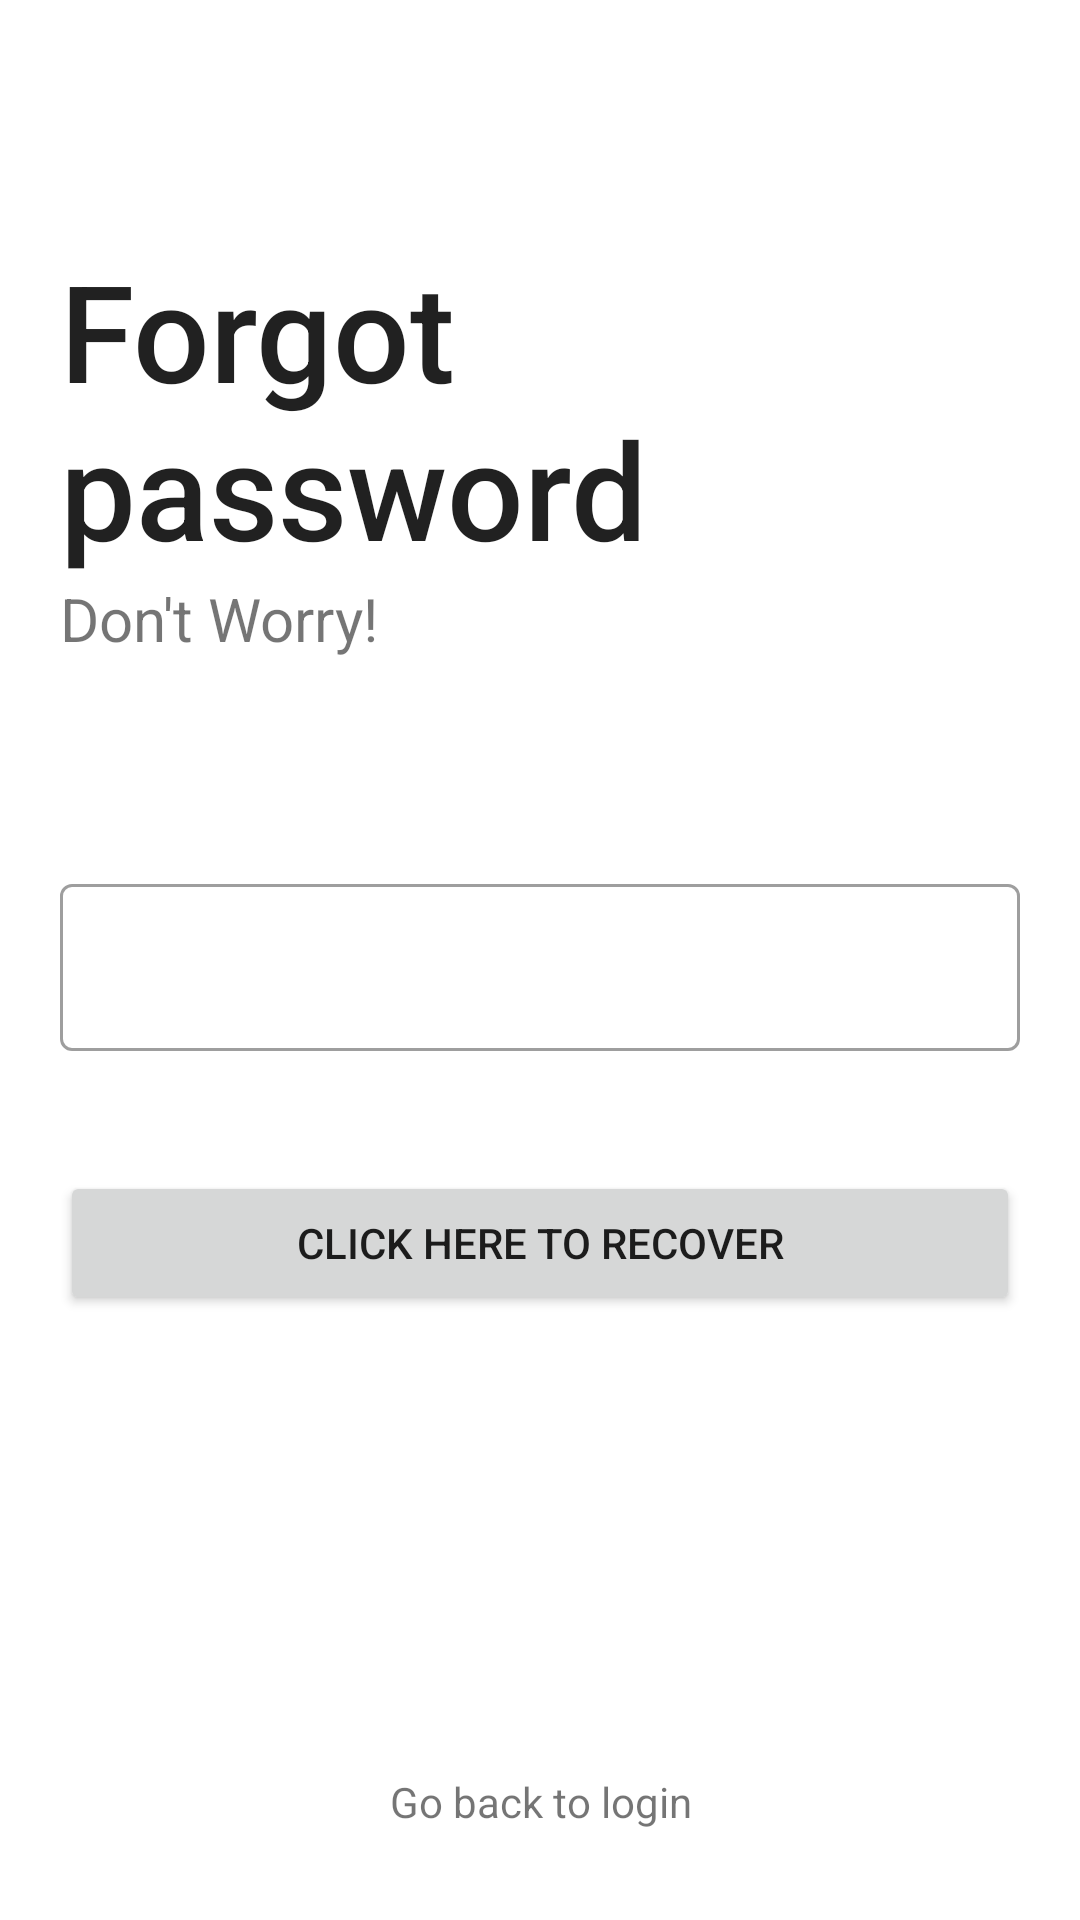

Android layout source for this screen:
<!-- AndroidManifest.xml: application theme Theme.StartUp -->
<!-- res/layout/activity_forgetpassword.xml -->
<?xml version="1.0" encoding="utf-8"?>
<RelativeLayout xmlns:android="http://schemas.android.com/apk/res/android"
    xmlns:tools="http://schemas.android.com/tools"
    android:layout_width="match_parent"
    android:layout_height="match_parent"
    tools:context=".forgetpassword">

    <LinearLayout
        android:id="@+id/line1"
        android:layout_width="match_parent"
        android:layout_height="wrap_content"
        android:layout_centerHorizontal="true"
        android:layout_marginTop="60dp"
        android:orientation="vertical"
        android:padding="20dp">

        <TextView
            style="@style/TextAppearance.AppCompat.Body2"
            android:layout_width="wrap_content"
            android:layout_height="wrap_content"
            android:text="Forgot password"
            android:textSize="45sp" />

        <TextView
            android:layout_width="wrap_content"
            android:layout_height="wrap_content"
            android:text="Don't Worry!"
            android:textSize="20sp" />
    </LinearLayout>

    <com.google.android.material.textfield.TextInputLayout
        android:padding="20dp"
        style="@style/Widget.MaterialComponents.TextInputLayout.OutlinedBox"
        android:layout_centerInParent="true"
        android:id="@+id/txtInputMailRecover"
        android:layout_width="match_parent"
        android:layout_height="wrap_content">
        <com.google.android.material.textfield.TextInputEditText
            android:id="@+id/edEmailRecover"
            android:layout_width="match_parent"
            android:layout_height="wrap_content"/>
    </com.google.android.material.textfield.TextInputLayout>



    <Button
        android:id="@+id/btnRecover"
        android:layout_width="match_parent"
        android:layout_height="wrap_content"
        android:layout_below="@+id/txtInputMailRecover"
        android:layout_marginStart="20dp"
        android:layout_marginTop="20dp"
        android:layout_marginEnd="20dp"
        android:layout_marginBottom="20dp"
        android:text="Click here to Recover" />

    <TextView
        android:id="@+id/tvBackToLogin"
        android:layout_width="match_parent"
        android:layout_height="wrap_content"
        android:layout_alignParentBottom="true"
        android:layout_marginBottom="30dp"
        android:text="Go back to login"
        android:textAlignment="center" />

</RelativeLayout>
<!-- resources referenced by this layout -->
<resources>
  <style name="Theme.StartUp" parent="Theme.MaterialComponents.Light.NoActionBar">
          
          <item name="colorPrimary">@color/purple_500</item>
          <item name="colorPrimaryVariant">@color/purple_700</item>
          <item name="colorOnPrimary">@color/white</item>
          
          <item name="colorSecondary">@color/teal_200</item>
          <item name="colorSecondaryVariant">@color/teal_700</item>
          <item name="colorOnSecondary">@color/black</item>
          
          <item name="android:statusBarColor" tools:targetApi="l">?attr/colorPrimaryVariant</item>
          
      </style>
  <!-- not gathered from this repository: default colours our renderer supplied (Android Studio template values) -->
  <color name="purple_500">#FF6200EE</color>
  <color name="purple_700">#FF3700B3</color>
  <color name="teal_200">#FF03DAC5</color>
  <color name="teal_700">#FF018786</color>
  <color name="black">#FF000000</color>
  <color name="white">#FFFFFFFF</color>
</resources>
